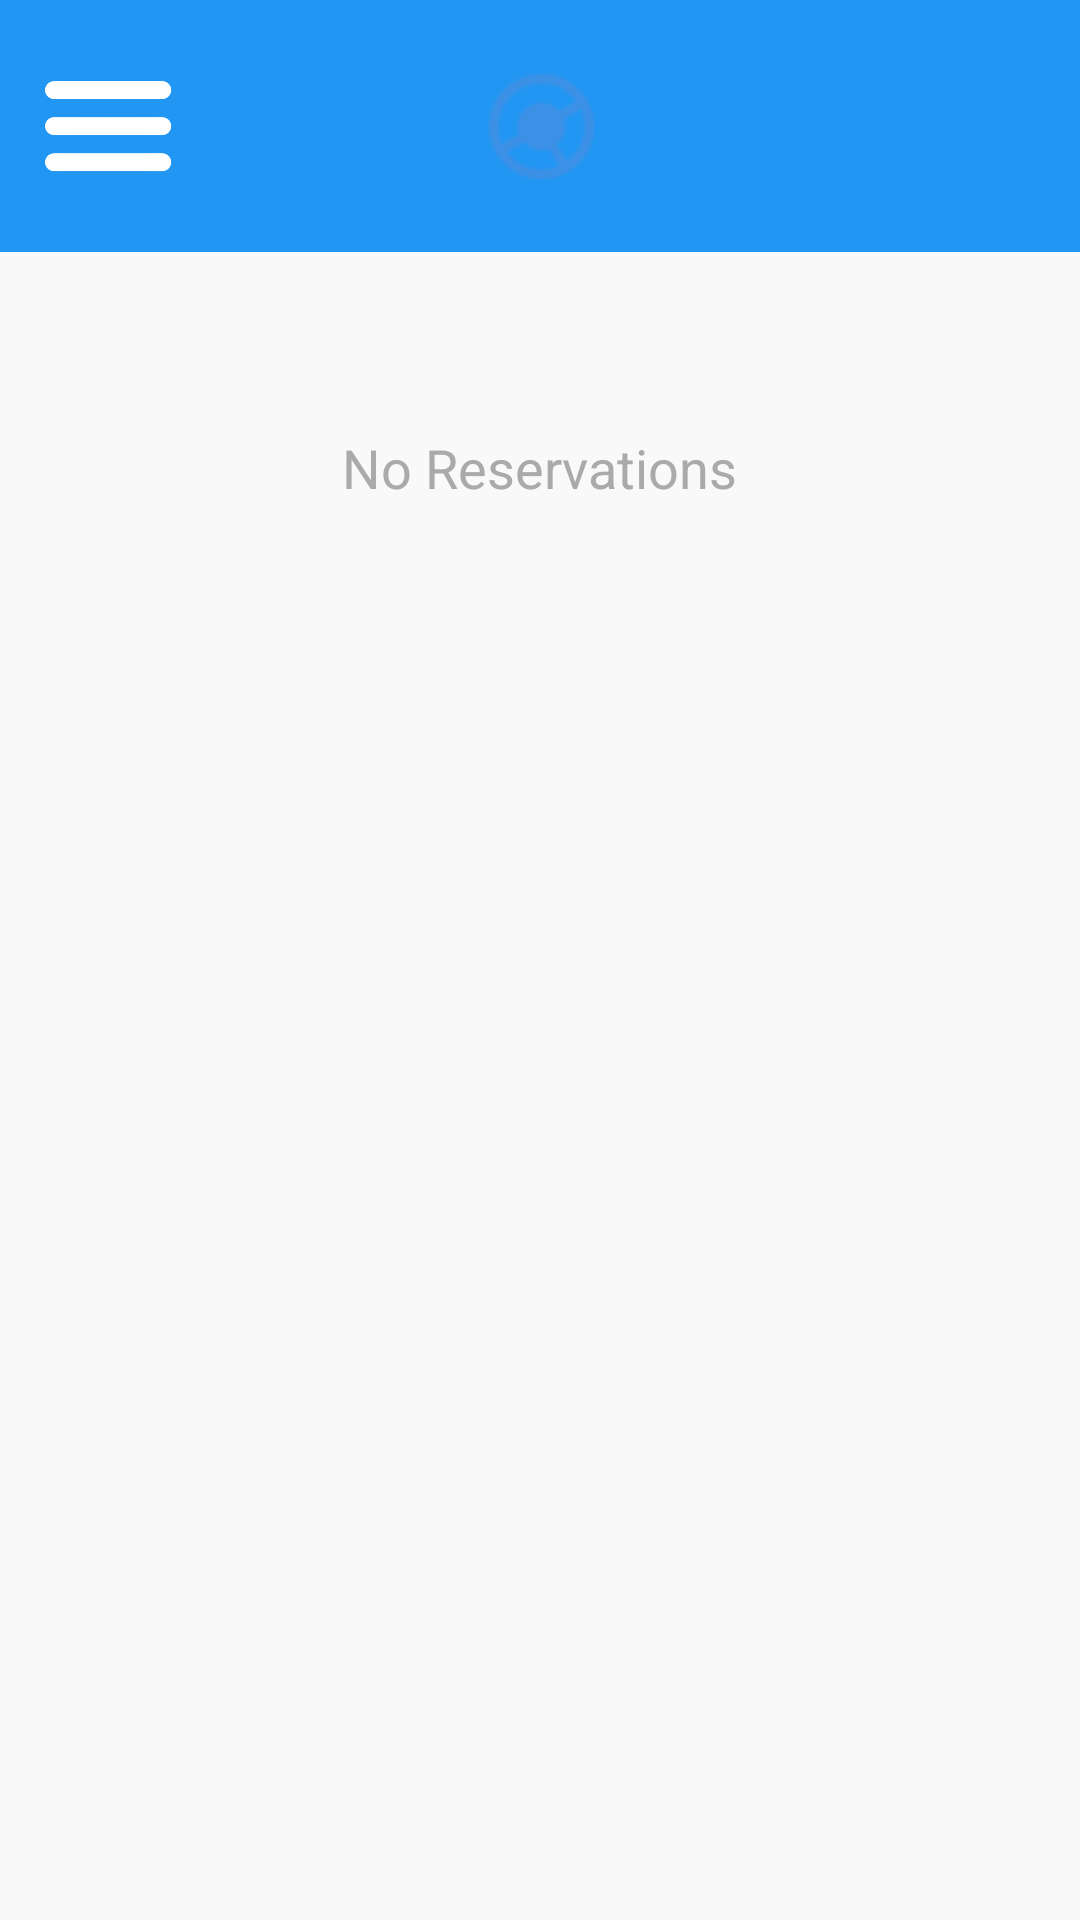

Layout XML and referenced resources for this Android screen:
<!-- AndroidManifest.xml: application theme Theme.CourtReserve -->
<!-- res/layout/activity_bookings.xml -->
<?xml version="1.0" encoding="utf-8"?>
<androidx.drawerlayout.widget.DrawerLayout xmlns:android="http://schemas.android.com/apk/res/android"
    xmlns:app="http://schemas.android.com/apk/res-auto"
    xmlns:tools="http://schemas.android.com/tools"
    android:id="@+id/drawerLayout"
    android:layout_width="match_parent"
    android:layout_height="match_parent"
    tools:context=".components.BookingsActivity">

    <androidx.constraintlayout.widget.ConstraintLayout
        android:id="@+id/mainContent"
        android:layout_width="match_parent"
        android:layout_height="match_parent"
        android:background="#F9F9F9">

        
        <androidx.constraintlayout.widget.ConstraintLayout
            android:id="@+id/topBar"
            android:layout_width="0dp"
            android:layout_height="wrap_content"
            android:background="#2196F3"
            android:padding="12dp"
            app:layout_constraintTop_toTopOf="parent"
            app:layout_constraintStart_toStartOf="parent"
            app:layout_constraintEnd_toEndOf="parent">

            <ImageButton
                android:id="@+id/btnMenu"
                android:layout_width="48dp"
                android:layout_height="48dp"
                android:background="?attr/selectableItemBackgroundBorderless"
                android:contentDescription="Menu"
                android:scaleType="centerInside"
                android:src="@drawable/ic_menu"
                app:layout_constraintStart_toStartOf="parent"
                app:layout_constraintTop_toTopOf="parent"
                app:layout_constraintBottom_toBottomOf="parent"
                app:tint="@android:color/white" />

            <ImageView
                android:id="@+id/imgLogo"
                android:layout_width="60dp"
                android:layout_height="60dp"
                android:contentDescription="Logo"
                android:scaleType="centerInside"
                android:src="@drawable/logo"
                app:layout_constraintStart_toEndOf="@id/btnMenu"
                app:layout_constraintEnd_toStartOf="@id/btnProfile"
                app:layout_constraintTop_toTopOf="parent"
                app:layout_constraintBottom_toBottomOf="parent" />

            <ImageButton
                android:id="@+id/btnProfile"
                android:layout_width="48dp"
                android:layout_height="48dp"
                android:background="?attr/selectableItemBackgroundBorderless"
                android:contentDescription="Profile"
                android:scaleType="centerInside"
                android:src="@drawable/ic_profile"
                app:layout_constraintEnd_toEndOf="parent"
                app:layout_constraintTop_toTopOf="parent"
                app:layout_constraintBottom_toBottomOf="parent"
                app:tint="@android:color/white" />
        </androidx.constraintlayout.widget.ConstraintLayout>

        
        <androidx.recyclerview.widget.RecyclerView
            android:id="@+id/recyclerViewBookings"
            android:layout_width="0dp"
            android:layout_height="0dp"
            android:padding="16dp"
            android:clipToPadding="false"
            app:layout_constraintTop_toBottomOf="@id/topBar"
            app:layout_constraintBottom_toBottomOf="parent"
            app:layout_constraintStart_toStartOf="parent"
            app:layout_constraintEnd_toEndOf="parent" />

        <TextView
            android:id="@+id/noReservationsText"
            android:layout_width="wrap_content"
            android:layout_height="wrap_content"

            android:layout_gravity="center"
            android:text="No Reservations"
            android:textColor="@android:color/darker_gray"
            android:textSize="18sp"
            app:layout_constraintBottom_toBottomOf="parent"
            app:layout_constraintEnd_toEndOf="parent"
            app:layout_constraintStart_toStartOf="parent"
            app:layout_constraintTop_toBottomOf="@+id/topBar"
            app:layout_constraintVertical_bias="0.112" />
    </androidx.constraintlayout.widget.ConstraintLayout>

    
    <com.google.android.material.navigation.NavigationView
        android:id="@+id/navigationView"
        android:layout_width="wrap_content"
        android:layout_height="match_parent"
        android:layout_gravity="start"
        app:menu="@menu/drawer_menu"
        app:headerLayout="@layout/nav_header" />
</androidx.drawerlayout.widget.DrawerLayout>
<!-- res/layout/nav_header.xml (included above) -->
<?xml version="1.0" encoding="utf-8"?>
<LinearLayout xmlns:android="http://schemas.android.com/apk/res/android"
    android:orientation="vertical"
    android:padding="16dp"
    android:layout_width="match_parent"
    android:layout_height="160dp"
    android:background="#1F1F1F"
    android:gravity="bottom">

    <ImageView
        android:layout_width="64dp"
        android:layout_height="64dp"
        android:src="@drawable/ic_profile"
        android:contentDescription="Profile"
        android:scaleType="centerCrop" />

    <TextView
        android:layout_width="wrap_content"
        android:layout_height="wrap_content"
        android:text="Welcome, User!"
        android:textColor="@android:color/white"
        android:textSize="16sp"
        android:layout_marginTop="8dp"/>
</LinearLayout>
<!-- resources referenced by this layout -->
<resources>
  <!-- drawable ic_menu: png bitmap (drawable, 16943 bytes) -->
  <!-- drawable logo: png bitmap (drawable, 1297 bytes) -->
  <style name="Theme.CourtReserve" parent="Base.Theme.CourtReserve" />
  <style name="Base.Theme.CourtReserve" parent="Theme.Material3.DayNight.NoActionBar">
          
          
      </style>
</resources>
